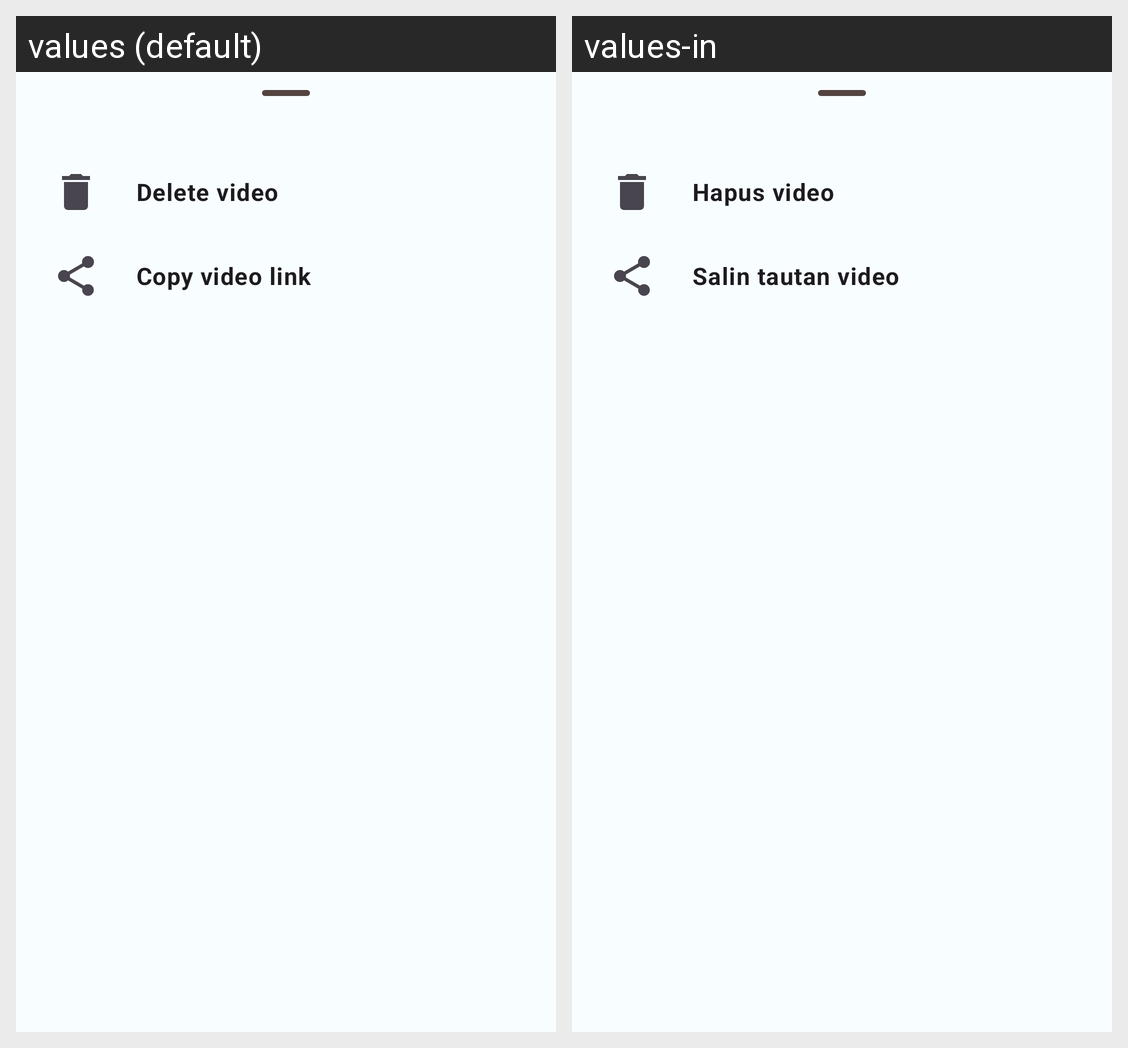

Here is an Android app screen in its default locale and in the app's own translations. Write out the translated-string differences for the strings that appear on this screen.
Android screen res/layout/dialog_more_option.xml rendered under 2 locales, left to right: values (default), values-in. Device: Nexus 5 (rendered at 1080×1920; each locale shown at half size, 540×960, under a caption strip naming it); theme Theme.YoutubeClone.
Strings drawn on this screen, with the default value and each locale's value (text and hints the layout hard-codes, and strings that could not be matched under every locale, appear in the picture but are not listed):

option_delete_video
  values: Delete video
  values-in: Hapus video

option_copy_video_link
  values: Copy video link
  values-in: Salin tautan video
